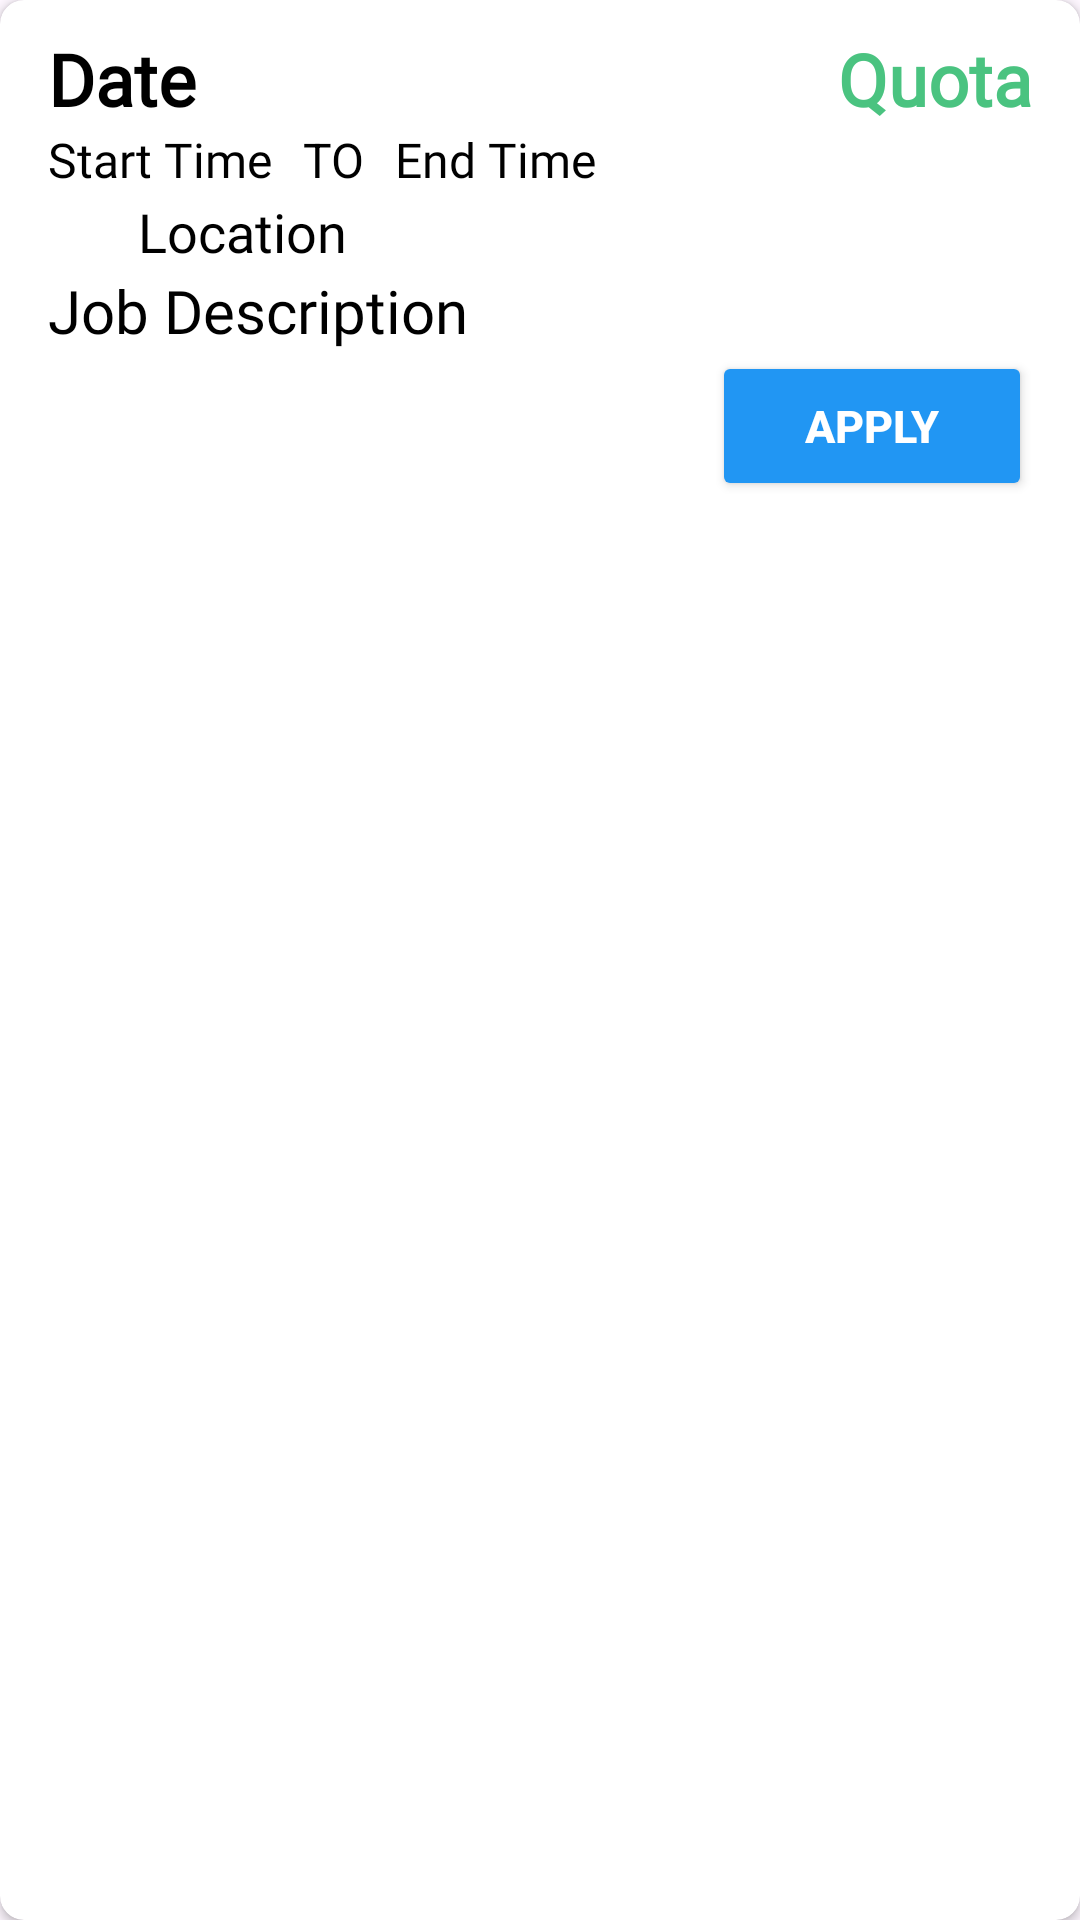

The Android layout XML behind this screen, and the referenced resources:
<!-- AndroidManifest.xml: application theme Theme.JBSB4 -->
<!-- res/layout/list_recruitments.xml -->
<?xml version="1.0" encoding="utf-8"?>
<androidx.cardview.widget.CardView xmlns:android="http://schemas.android.com/apk/res/android"
    xmlns:app="http://schemas.android.com/apk/res-auto"
    android:layout_width="match_parent"
    android:layout_height="wrap_content"
    android:layout_margin="8dp"
    app:cardCornerRadius="8dp">

    <LinearLayout
        android:layout_width="match_parent"
        android:layout_height="wrap_content"
        android:orientation="vertical"
        android:paddingBottom="5dp"
        android:paddingLeft="16dp"
        android:paddingRight="16dp"
        android:paddingTop="10dp"
        >

        <androidx.constraintlayout.widget.ConstraintLayout
            android:layout_width="match_parent"
            android:layout_height="match_parent"
            android:orientation="horizontal">

            <TextView
                android:id="@+id/jobShiftDate"
                android:layout_width="wrap_content"
                android:layout_height="wrap_content"
                android:fontFamily="@font/roboto_bold"
                android:text="Date"
                android:textColor="@color/black"
                android:textSize="24sp"
                android:textStyle="bold"
                app:layout_constraintStart_toStartOf="parent"
                app:layout_constraintTop_toTopOf="parent"
                app:layout_constraintBottom_toBottomOf="parent"/>

            <TextView
                android:id="@+id/stuNumReqRemain"
                android:layout_width="wrap_content"
                android:layout_height="wrap_content"
                android:fontFamily="@font/roboto_bold"
                android:text="Quota"
                android:textColor="#4AC380"
                android:textSize="24sp"
                android:textStyle="bold"
                app:layout_constraintEnd_toEndOf="parent"
                app:layout_constraintTop_toTopOf="parent"
                app:layout_constraintBottom_toBottomOf="parent"/>
        </androidx.constraintlayout.widget.ConstraintLayout>

        <androidx.constraintlayout.widget.ConstraintLayout
            android:layout_width="match_parent"
            android:layout_height="match_parent"
            android:orientation="horizontal">

            <LinearLayout
                android:layout_width="wrap_content"
                android:layout_height="match_parent"
                android:orientation="horizontal"
                app:layout_constraintStart_toStartOf="parent"
                app:layout_constraintTop_toTopOf="parent"
                app:layout_constraintBottom_toBottomOf="parent">

                <TextView
                    android:id="@+id/startTime"
                    android:fontFamily="@font/oxanium_medium"

                    android:layout_width="wrap_content"
                    android:layout_height="wrap_content"
                    android:text="Start Time"
                    android:textColor="@color/black"
                    android:textSize="16sp" />

                <TextView
                    android:id="@+id/divider"
                    android:layout_width="wrap_content"
                    android:layout_height="match_parent"
                    android:layout_marginLeft="10dp"
                    android:layout_marginRight="10dp"
                    android:text="TO"
                    android:textColor="@color/black"
                    android:textSize="16sp" />

                <TextView
                    android:id="@+id/endTime"
                    android:fontFamily="@font/oxanium_medium"
                    android:layout_width="wrap_content"
                    android:layout_height="match_parent"
                    android:text="End Time"
                    android:textColor="@color/black"
                    android:textSize="16sp" />
            </LinearLayout>
        </androidx.constraintlayout.widget.ConstraintLayout>

        <androidx.constraintlayout.widget.ConstraintLayout
            android:layout_width="match_parent"
            android:layout_height="wrap_content">

            <androidx.constraintlayout.widget.ConstraintLayout
            android:layout_width="wrap_content"
            android:layout_height="wrap_content"
            android:orientation="horizontal"
            app:layout_constraintStart_toStartOf="parent"
            app:layout_constraintTop_toTopOf="parent"
            app:layout_constraintBottom_toBottomOf="parent">

                <ImageView
                    android:id="@+id/locationIcon"
                    android:layout_width="30dp"
                    android:layout_height="26dp"
                    android:src="@drawable/ic_location_foreground"
                    app:layout_constraintStart_toStartOf="parent"
                    app:layout_constraintTop_toTopOf="parent"
                    app:layout_constraintBottom_toBottomOf="parent" />

                <TextView
                    android:id="@+id/jobLocation"
                    android:layout_width="wrap_content"
                    android:layout_height="wrap_content"
                    android:textColor="@color/black"
                    android:fontFamily="@font/oxanium_medium"
                    android:text="Location"
                    android:textSize="18sp"
                    app:layout_constraintStart_toEndOf="@id/locationIcon"
                    app:layout_constraintTop_toTopOf="parent"
                    app:layout_constraintBottom_toBottomOf="parent" />
            </androidx.constraintlayout.widget.ConstraintLayout>
        </androidx.constraintlayout.widget.ConstraintLayout>

        <androidx.constraintlayout.widget.ConstraintLayout
            android:layout_width="match_parent"
            android:layout_height="match_parent"
            android:orientation="horizontal">

            <TextView
                android:id="@+id/jobDescription"
                android:layout_width="wrap_content"
                android:layout_height="wrap_content"
                android:fontFamily="@font/roboto_bold"
                android:text="Job Description"
                android:textColor="@color/black"
                android:textSize="20sp"
                app:layout_constraintStart_toStartOf="parent"
                app:layout_constraintTop_toTopOf="parent"
                app:layout_constraintBottom_toBottomOf="parent"/>
        </androidx.constraintlayout.widget.ConstraintLayout>

        <androidx.constraintlayout.widget.ConstraintLayout
            android:layout_width="match_parent"
            android:layout_height="wrap_content">

            <Button
                android:id="@+id/applyBtn"
                android:layout_width="320px"
                android:layout_height="50dp"
                android:layout_centerInParent="true"
                android:backgroundTint="#2196F3"
                android:text="Apply"
                android:textColor="#FFFFFF"
                android:textSize="45px"
                android:textStyle="bold"
                android:layout_gravity="right"
                app:layout_constraintEnd_toEndOf="parent"
                app:layout_constraintTop_toTopOf="parent"
                app:layout_constraintBottom_toBottomOf="parent"
                />
        </androidx.constraintlayout.widget.ConstraintLayout>
    </LinearLayout>
</androidx.cardview.widget.CardView>
<!-- resources referenced by this layout -->
<resources>
  <color name="black">#FF000000</color>
  <style name="Theme.JBSB4" parent="Base.Theme.JBSB4" />
  <style name="Base.Theme.JBSB4" parent="Theme.Material3.DayNight.NoActionBar">
          
          
          <item name="colorPrimary">@color/my_primary</item>
          <item name="colorSecondary">@color/my_secondary</item>
          <item name="android:statusBarColor">@color/my_primary</item>
      </style>
  <color name="my_primary">#1B1464</color>
  <color name="my_secondary">#75C8E9</color>
</resources>
